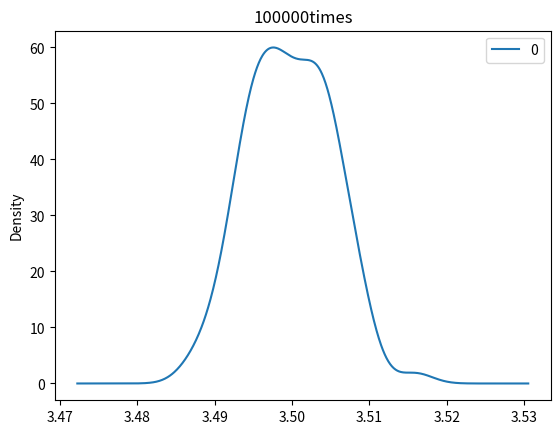

Reproduce this figure in Python.
import pandas as pd
import matplotlib.pyplot as plt
import numpy as np

def Sample_means(a):
    dice = [1, 2, 3, 4, 5, 6]

    sample_means = []

    for times in range(1,101):
        r = np.random.choice(dice, a)
        sample_means.append(r.mean())
    return sample_means
    
samples = 100000

df = pd.DataFrame(Sample_means(samples))
df.plot(kind = "density")

plt.title(str(samples) + "times")

plt.show()
